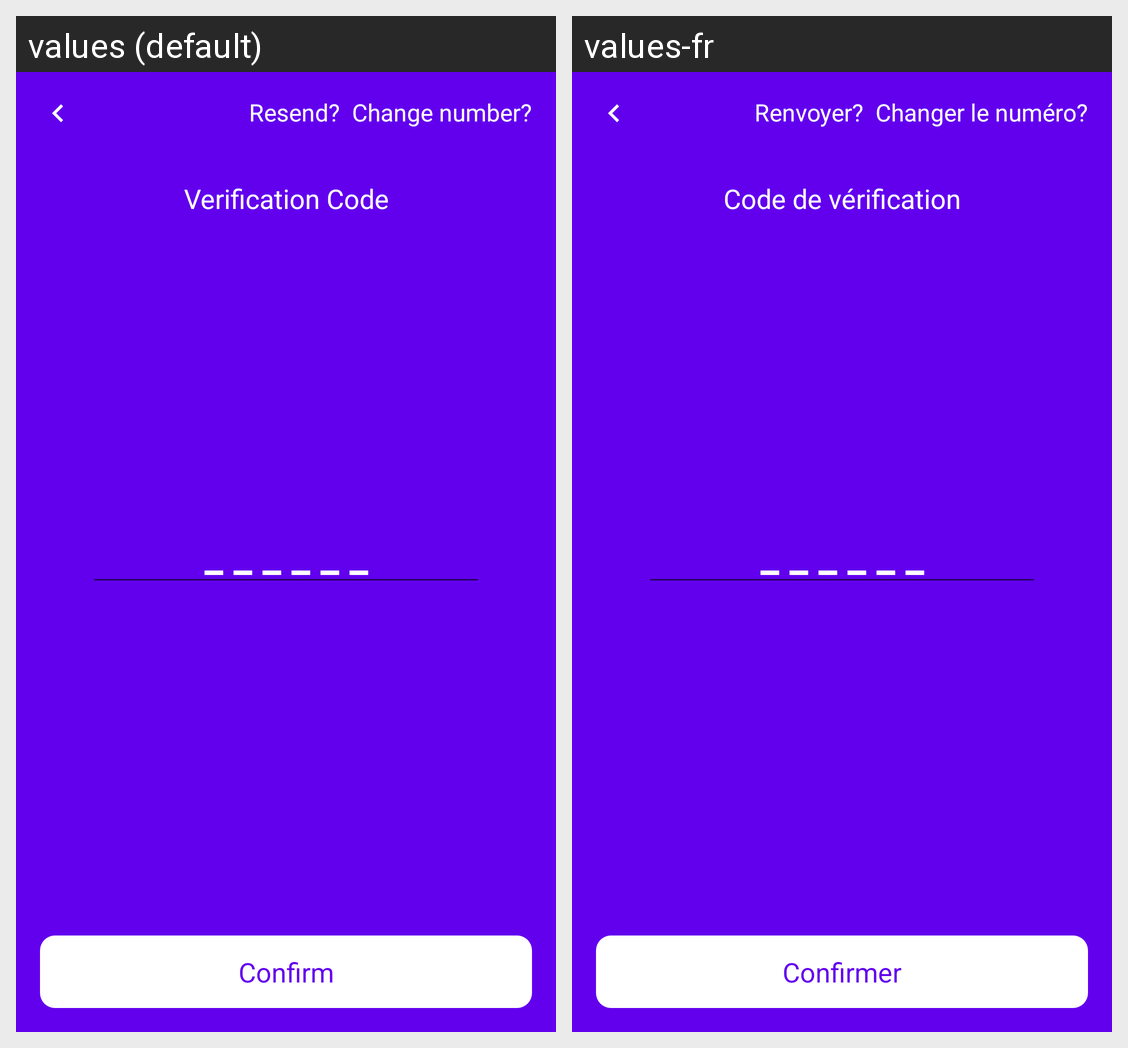

Locale-by-locale string values for the Android screen shown in this grid:
Android screen res/layout/activity_sign_in_2.xml rendered under 2 locales, left to right: values (default), values-fr. Device: Nexus 5 (rendered at 1080×1920; each locale shown at half size, 540×960, under a caption strip naming it); theme AppTheme.
Strings drawn on this screen, with the default value and each locale's value (text and hints the layout hard-codes, and strings that could not be matched under every locale, appear in the picture but are not listed):

resend
  values: Resend?
  values-fr: Renvoyer?

change_number
  values: Change number?
  values-fr: Changer le numéro?

verification_code
  values: Verification Code
  values-fr: Code de vérification

confirm
  values: Confirm
  values-fr: Confirmer
